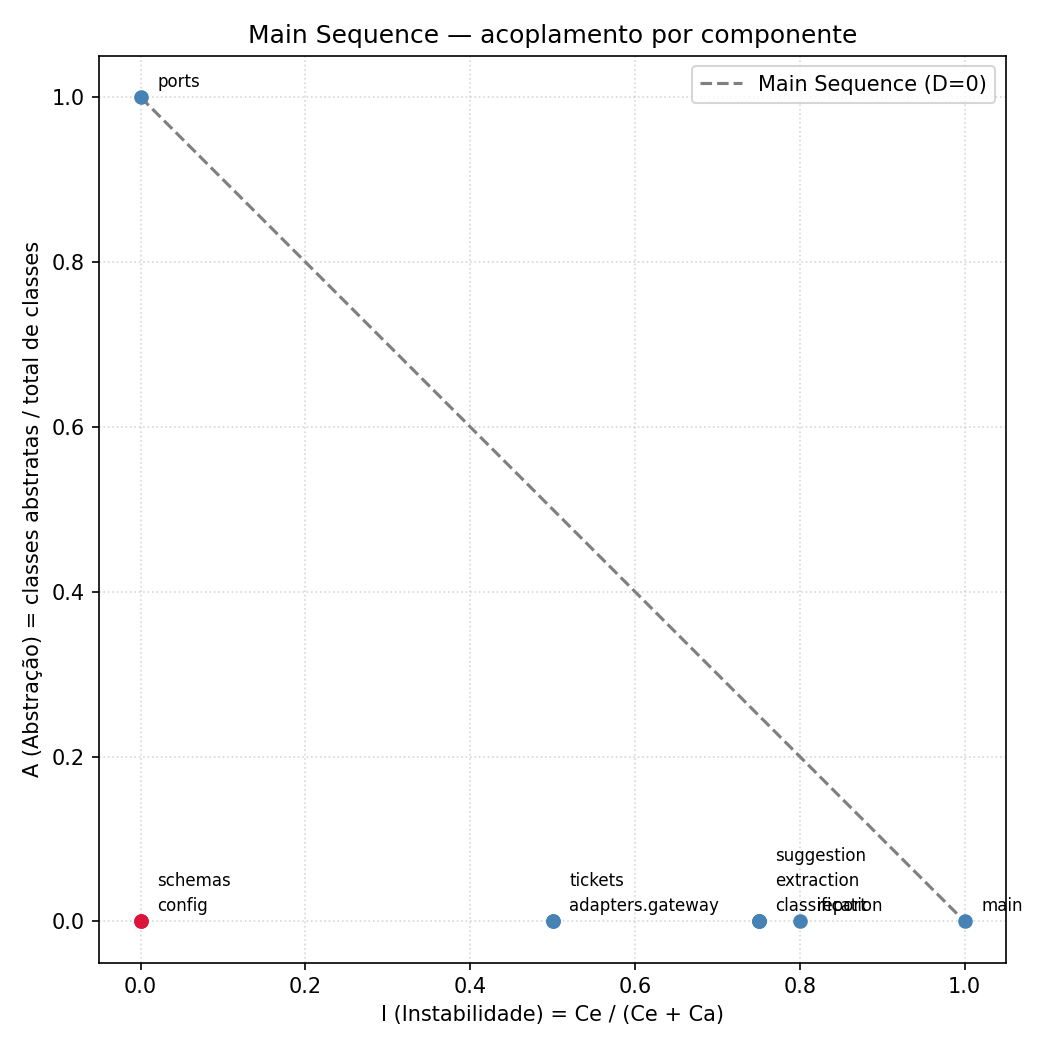

Source data for this figure (header and first rows):
component, ca, ce, i, a, d
adapters.gateway, 1, 1, 0.5, 0.0, 0.5
classification, 1, 3, 0.75, 0.0, 0.25
config, 6, 0, 0.0, 0.0, 1.0
extraction, 1, 3, 0.75, 0.0, 0.25
main, 0, 6, 1.0, 0.0, 0.0
ports, 4, 0, 0.0, 1.0, 0.0
report, 1, 4, 0.8, 0.0, 0.2
schemas, 5, 0, 0.0, 0.0, 1.0
suggestion, 1, 3, 0.75, 0.0, 0.25
tickets, 1, 1, 0.5, 0.0, 0.5
